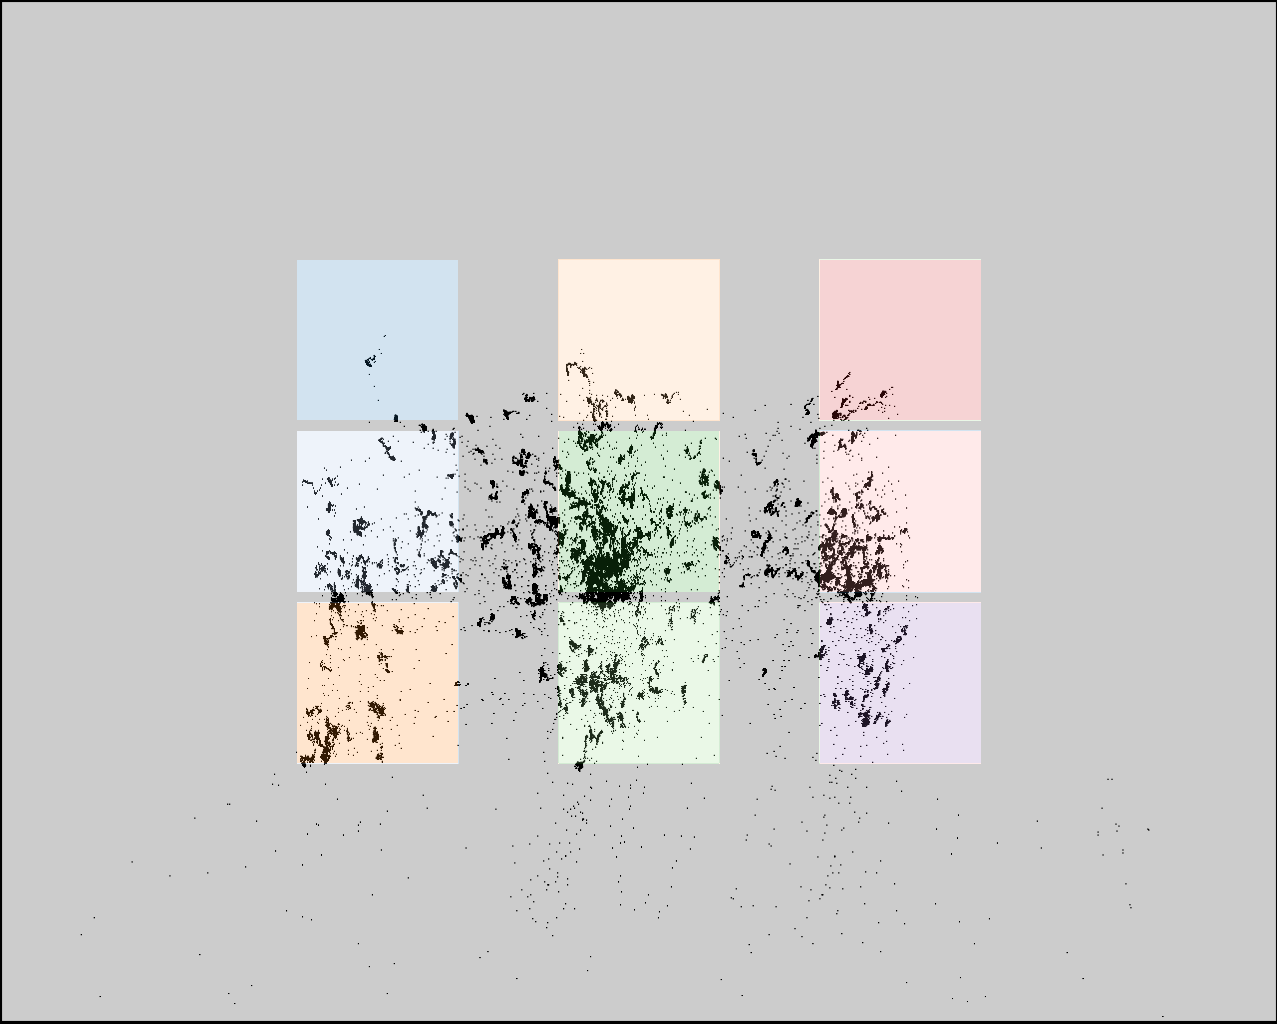

The file beside this chart, header and first rows:
click0, click1, click2, click3, click4, click5, click6, click7, click8
381, 383, 375, 589, 588, 586, 820, 819, 832
359, 524, 689, 371, 537, 701, 383, 552, 714
